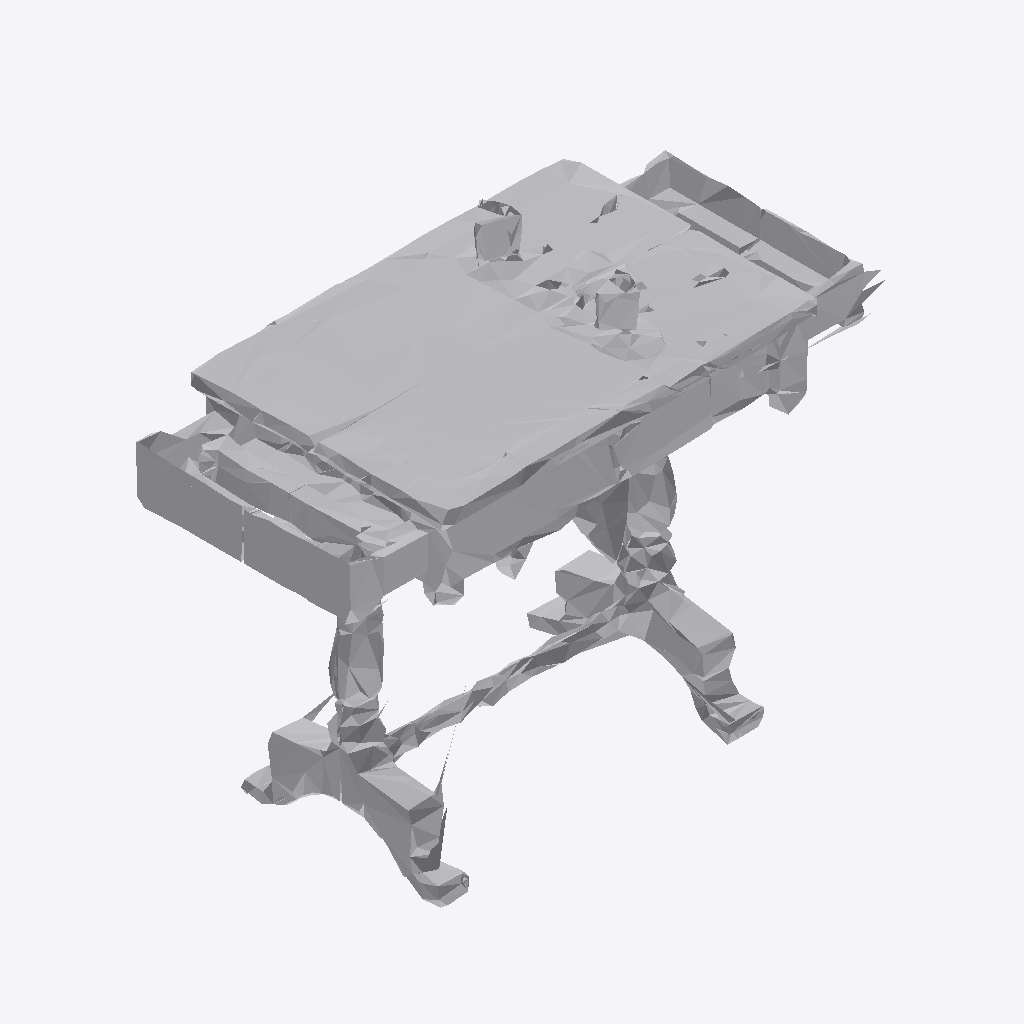
Isometric view of an IFC building model (IFC-SPF (STEP), schema IFC4, length unit metre), seen from the south-west, elements coloured by IFC class: 1 other element (light grey).
Extent 1.0 m × 0.5 m × 0.8 m (x, y, z). Storeys (1): Ground Floor at 0.00 m. Elements (1): 1 IfcFurniture.

HEADER;
FILE_DESCRIPTION(('ViewDefinition [CoordinationView]'),'2;1');
FILE_NAME('','2026-07-12T07:28:04',(''),(''),'IfcOpenShell 0.8.0','IfcOpenShell 0.8.0','');
FILE_SCHEMA(('IFC4'));
ENDSEC;
DATA;
#17=IFCPROJECT('3hEjZjW7z1Bfb_3zBagY3f',#5,'Office Project',$,$,$,$,(#15),#10);
#20=IFCSITE('1APQwR5a59ugrhZycLknMU',#5,'Site',$,$,#19,$,$,.ELEMENT.,$,$,$,$,$);
#22=IFCBUILDING('29bAgMdHL5kwIpCR4kTwpJ',#5,'Building',$,$,#21,$,$,.ELEMENT.,$,$,$);
#24=IFCBUILDINGSTOREY('22WpJhuIbBkfpOXKakq$zU',#5,'Ground Floor',$,$,#23,$,$,.ELEMENT.,0.0);
#35=IFCFURNITURE('2P_8E$PpXEy8E7jH6abfpt',#5,'list02_desk',$,$,#34,#31,$,$);
ENDSEC;
